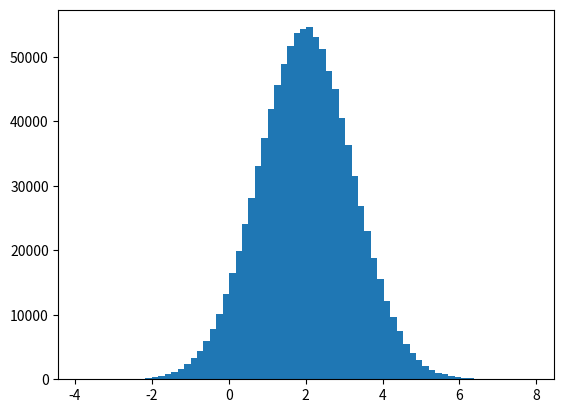

Recreate this plot in Python. (Note: this script raises an exception after producing the figure.)
#!/usr/bin/python3

import matplotlib.pyplot as plt
from math import sqrt, exp, pi
from numpy import linspace
from random import random

mu = 2.0
sigma = sqrt(1.5)
N = 1000000

def p(x): return exp(-0.5*(1.0/sigma**2)*(x-mu)**2)/(sqrt(2.0*pi)*sigma)

xmin, xmax = -10.0, 10.0
p_max = p(mu)

def rejection():
    while True:
        x = xmin + random()*(xmax-xmin)
        if random()*p_max < p(x): return x

data = [ rejection() for i in range(N) ]
X = linspace(min(data), max(data), 1000)

plt.hist(data, bins=70, normed=True)
plt.plot(X, [p(x) for x in X], 'r-', linewidth=2)
plt.show()
